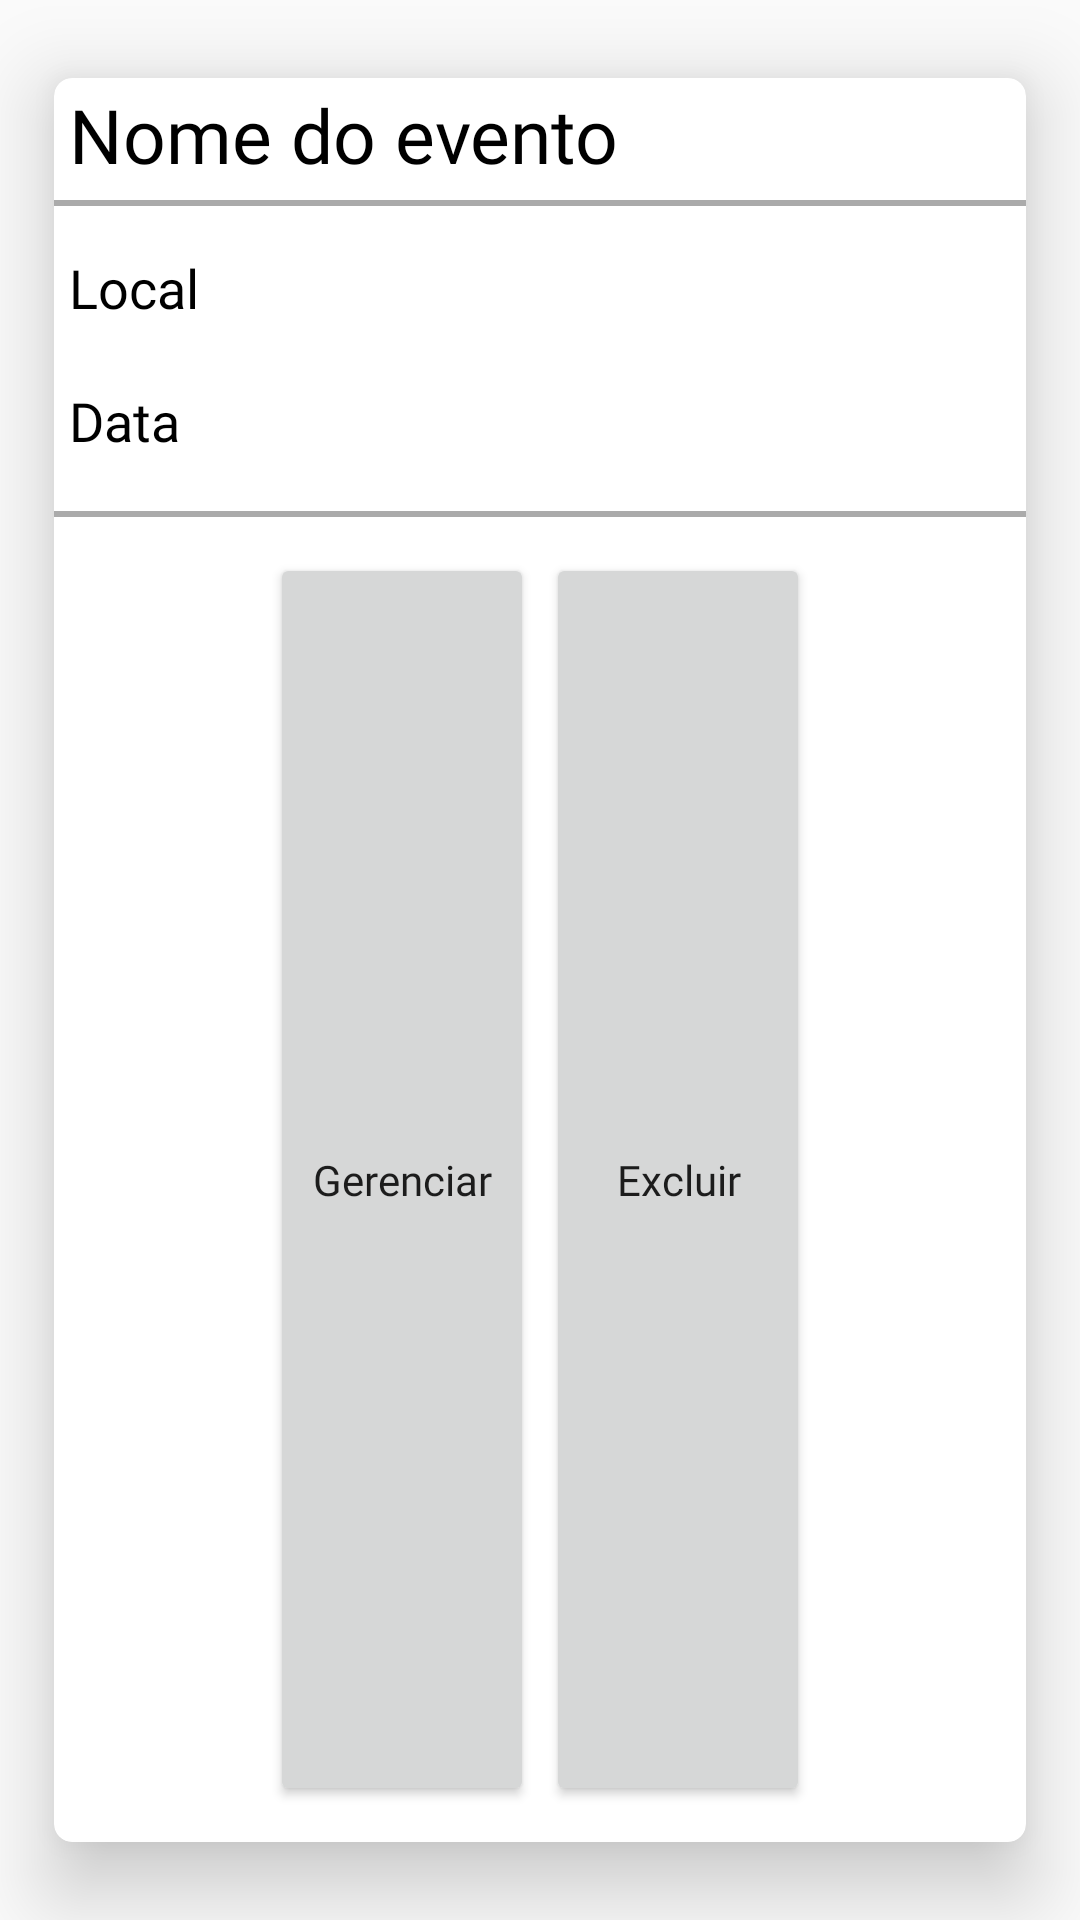

Reconstruct the res/layout file that produces this screen, plus the resources it refers to.
<!-- AndroidManifest.xml: application theme Theme.AppCompat.Light.NoActionBar -->
<!-- res/layout/lista_eventos_layout.xml -->
<android.support.v7.widget.CardView xmlns:app="http://schemas.android.com/apk/res-auto"
    xmlns:android="http://schemas.android.com/apk/res/android"
    android:layout_width="match_parent"
    android:layout_height="wrap_content"
    app:cardUseCompatPadding="true"
    app:cardElevation="16dp"
    app:cardCornerRadius="6dp">


    <LinearLayout
        android:layout_width="match_parent"
        android:layout_height="match_parent"
        android:orientation="vertical">

        <TextView
            android:id="@+id/lista_eventos_nome"
            android:layout_width="match_parent"
            android:layout_height="wrap_content"
            android:layout_marginLeft="5dp"
            android:layout_marginTop="2dp"
            android:fontFamily="@font/montserrat"
            android:text="Nome do evento"
            android:textColor="@color/colorPrimaryDark"
            android:textSize="25sp" />

        <View
            android:layout_marginTop="5dp"
            android:layout_width="match_parent"
            android:layout_height="2dp"
            android:background="@android:color/darker_gray"/>

        <TextView
            android:id="@+id/lista_eventos_local"
            android:layout_width="match_parent"
            android:layout_height="wrap_content"
            android:layout_marginLeft="5dp"
            android:layout_marginTop="15dp"
            android:fontFamily="@font/montserrat"
            android:text="Local"
            android:textColor="@color/colorPrimaryDark"
            android:textSize="18sp" />

        <TextView
            android:id="@+id/lista_eventos_data"
            android:layout_width="match_parent"
            android:layout_height="wrap_content"
            android:layout_marginLeft="5dp"
            android:layout_marginTop="20dp"
            android:fontFamily="@font/montserrat"
            android:text="Data"
            android:textColor="@color/colorPrimaryDark"
            android:textSize="18sp" />

        <View
            android:layout_marginTop="18dp"
            android:layout_width="match_parent"
            android:layout_height="2dp"
            android:background="@android:color/darker_gray"/>

        <LinearLayout
            android:padding="10dp"
            android:orientation="horizontal"
            android:layout_width="match_parent"
            android:layout_height="match_parent"
            android:gravity="center_horizontal"
            >

            <Button
                android:id="@+id/btn_gerenciar"
                android:layout_width="wrap_content"
                android:layout_height="match_parent"
                android:fontFamily="@font/montserrat"
                android:layout_margin="2dp"
                android:text="Gerenciar"
                android:textAllCaps="false" />

            <Button
                android:id="@+id/btn_excluir"
                android:layout_width="wrap_content"
                android:layout_height="match_parent"
                android:layout_margin="2dp"
                android:fontFamily="@font/montserrat"
                android:text="Excluir"
                android:textAllCaps="false" />

        </LinearLayout>

    </LinearLayout>

</android.support.v7.widget.CardView>
<!-- resources referenced by this layout -->
<resources>
  <color name="colorPrimaryDark">#000000</color>
</resources>
